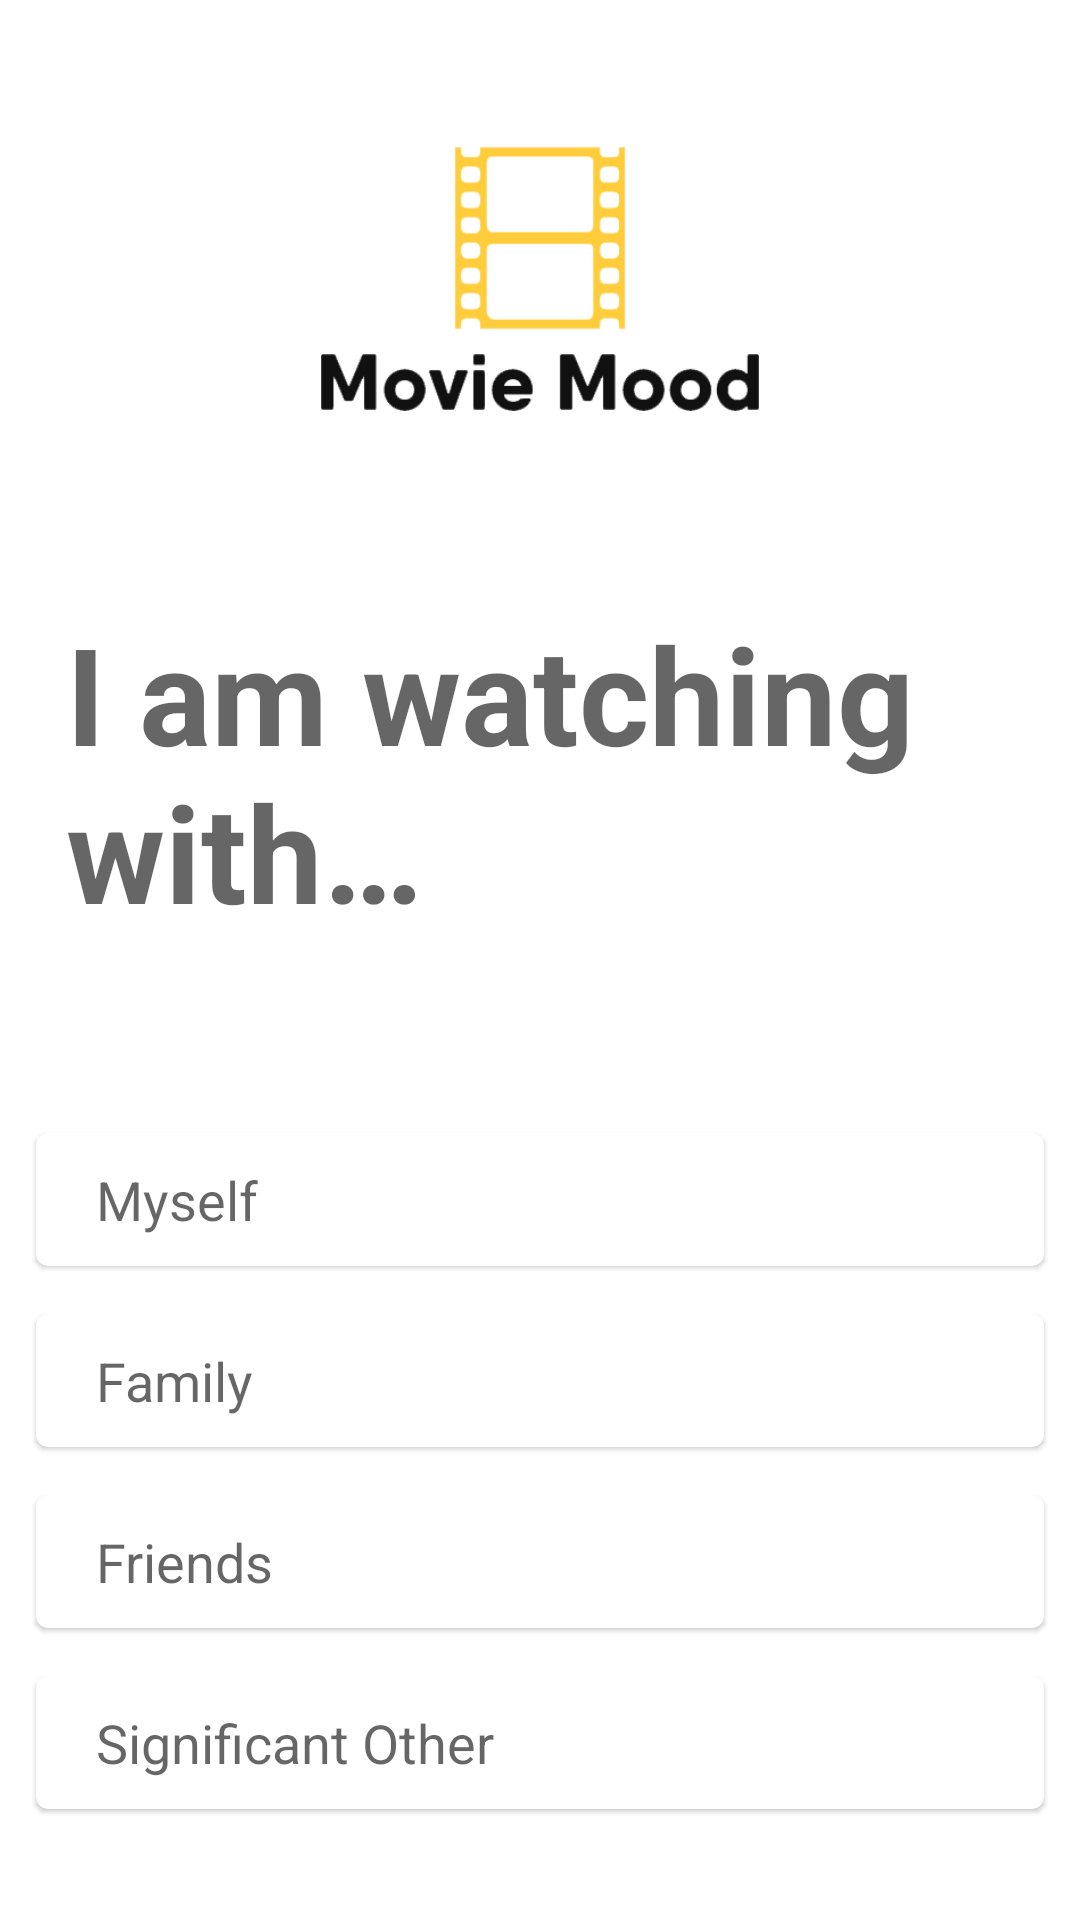

Produce the Android XML layout that renders to this screen, including the resource entries it uses.
<!-- AndroidManifest.xml: application theme Theme.MovieMood -->
<!-- res/layout/fragment_people.xml -->
<?xml version="1.0" encoding="utf-8"?>
<LinearLayout xmlns:android="http://schemas.android.com/apk/res/android"
    xmlns:app="http://schemas.android.com/apk/res-auto"
    android:layout_width="match_parent"
    android:layout_height="match_parent"
    android:orientation="vertical">

    <ImageView
        android:layout_marginTop="49dp"
        android:layout_width="280dp"
        android:layout_height="88dp"
        android:layout_gravity="center_horizontal"
        android:background="@android:color/transparent"
        android:contentDescription="@string/app_name"
        android:src="@drawable/headerlogo" />

    <TextView
        android:layout_width="wrap_content"
        android:layout_height="wrap_content"
        android:layout_marginStart="22dp"
        android:layout_marginTop="64dp"
        android:layout_marginBottom="48dp"
        android:text="@string/options_watching_with"
        android:textStyle="bold"
        android:textAppearance="@android:style/TextAppearance.Material.Display2"
        app:layout_constraintStart_toStartOf="parent"
        app:layout_constraintTop_toTopOf="parent" />

    <com.google.android.material.card.MaterialCardView
        android:id="@+id/option_myself"
        style="@style/optionCards">

        <TextView
            style="@style/optionCardsText"
            android:text="@string/options_myself" />

    </com.google.android.material.card.MaterialCardView>

    <com.google.android.material.card.MaterialCardView
        android:id="@+id/option_family"
        style="@style/optionCards">

        <TextView
            style="@style/optionCardsText"
            android:text="@string/options_family" />

    </com.google.android.material.card.MaterialCardView>

    <com.google.android.material.card.MaterialCardView
        android:id="@+id/option_friends"
        style="@style/optionCards">

        <TextView
            style="@style/optionCardsText"
            android:text="@string/options_friends" />

    </com.google.android.material.card.MaterialCardView>

    <com.google.android.material.card.MaterialCardView
        android:id="@+id/option_other"
        style="@style/optionCards">

        <TextView
            style="@style/optionCardsText"
            android:text="@string/options_other" />

    </com.google.android.material.card.MaterialCardView>
</LinearLayout>
<!-- resources referenced by this layout -->
<resources>
  <!-- drawable headerlogo: png bitmap (drawable, 9920 bytes) -->
  <string name="app_name">Movie Mood</string>
  <string name="options_family">Family</string>
  <string name="options_friends">Friends</string>
  <string name="options_myself">Myself</string>
  <string name="options_other">Significant Other</string>
  <string name="options_watching_with">I am watching with…</string>
  <style name="optionCards" parent="Theme.MovieMood">
          <item name="android:layout_width">match_parent</item>
          <item name="android:layout_height">wrap_content</item>
          <item name="android:layout_marginTop">16dp</item>
          <item name="android:layout_marginStart">12dp</item>
          <item name="android:layout_marginEnd">12dp</item>
          <item name="android:clickable">true</item>
          <item name="android:focusable">true</item>
          <item name="android:elevation">4dp</item>
      </style>
  <style name="optionCardsText" parent="Theme.MovieMood">
          <item name="android:layout_width">wrap_content</item>
          <item name="android:layout_height">wrap_content</item>
          <item name="android:textAppearance">@android:style/TextAppearance.Material.Medium</item>
          <item name="android:layout_marginStart">10dp</item>
          <item name="android:padding">10dp</item>
      </style>
  <style name="Theme.MovieMood" parent="Theme.MaterialComponents.DayNight.NoActionBar">
          
          <item name="colorPrimary">@color/purple_500</item>
          <item name="colorPrimaryVariant">@color/purple_700</item>
          <item name="colorOnPrimary">@color/white</item>
          
          <item name="colorSecondary">@color/teal_200</item>
          <item name="colorSecondaryVariant">@color/teal_700</item>
          <item name="colorOnSecondary">@color/black</item>
          
          <item name="android:statusBarColor" tools:targetApi="l">?attr/colorPrimaryVariant</item>
          
          <item name="android:colorBackground">@color/gray</item>
      </style>
  <color name="purple_500">#FF6200EE</color>
  <color name="purple_700">#FF3700B3</color>
  <color name="white">#FFFFFFFF</color>
  <color name="teal_200">#FF03DAC5</color>
  <color name="teal_700">#FF018786</color>
  <color name="black">#FF000000</color>
  <color name="gray">#F2FFFFFF</color>
</resources>
